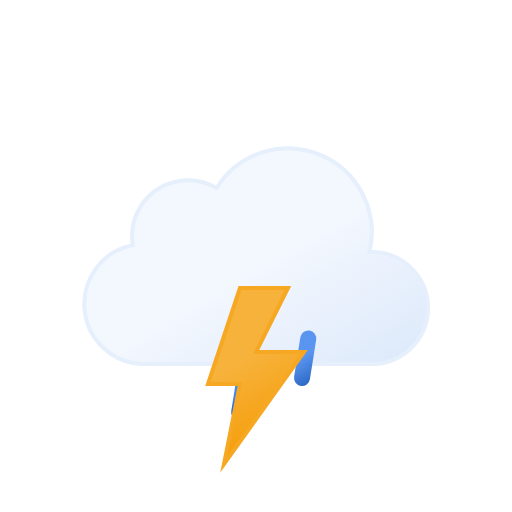
t = 0.00 s
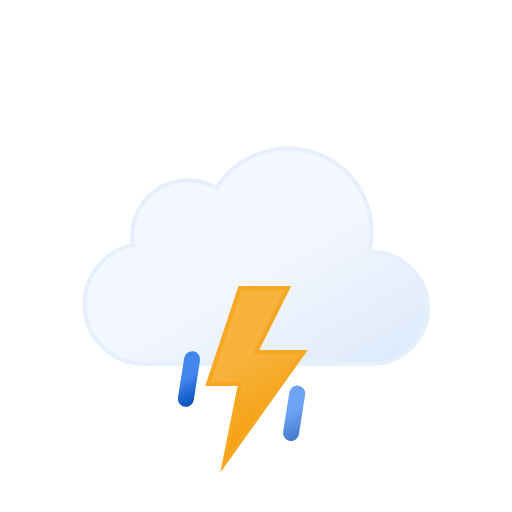
t = 0.32 s
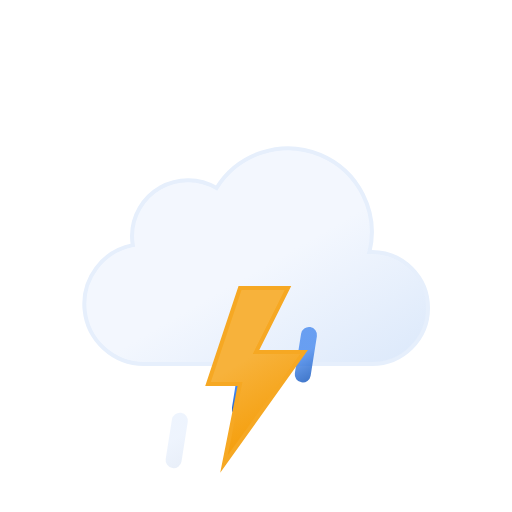
t = 0.68 s
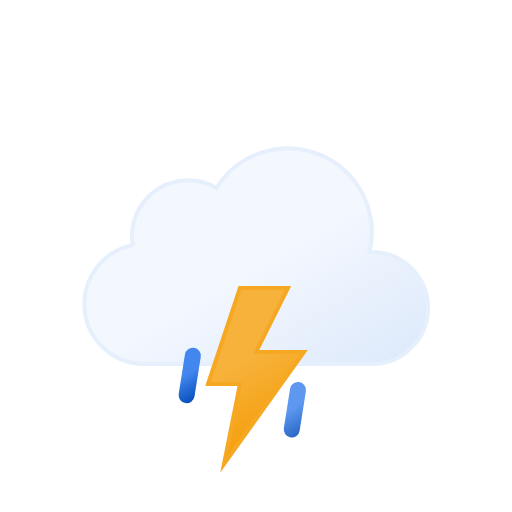
t = 1.00 s
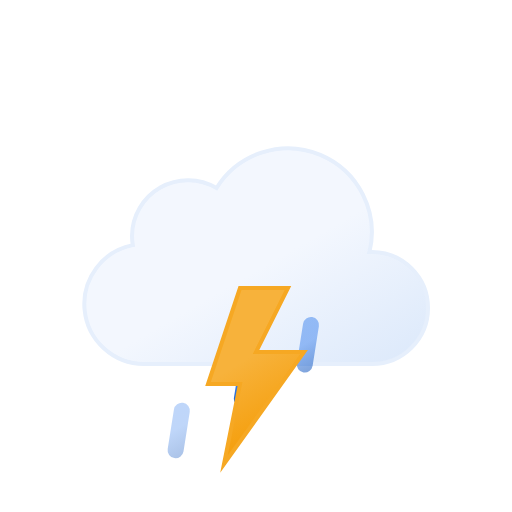
t = 1.32 s
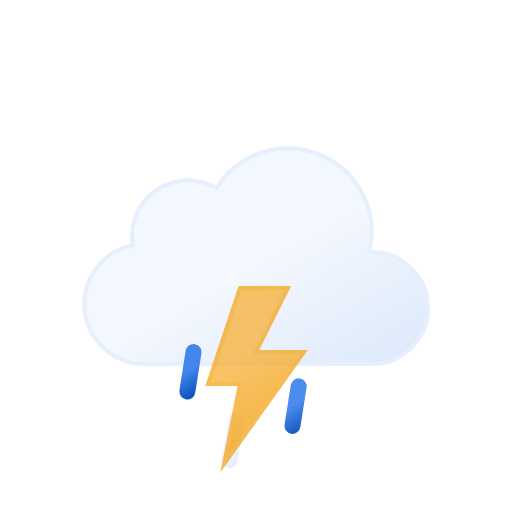
t = 1.68 s

The animated SVG that drew these frames (rendered in a browser with its animation timeline set to each time). Animation: 7 SMIL elements (animate=4,animateTransform=3); one cycle of 2.00 s, repeats indefinitely.

<svg xmlns="http://www.w3.org/2000/svg" xmlns:xlink="http://www.w3.org/1999/xlink" viewBox="0 0 64 64">
	<defs>
		<linearGradient id="a" x1="22.56" y1="21.96" x2="39.2" y2="50.8" gradientUnits="userSpaceOnUse">
			<stop offset="0" stop-color="#f3f7fe"/>
			<stop offset="0.45" stop-color="#f3f7fe"/>
			<stop offset="1" stop-color="#deeafb"/>
		</linearGradient>
		<linearGradient id="b" x1="22.53" y1="42.95" x2="25.47" y2="48.05" gradientUnits="userSpaceOnUse">
			<stop offset="0" stop-color="#4286ee"/>
			<stop offset="0.45" stop-color="#4286ee"/>
			<stop offset="1" stop-color="#0950bc"/>
		</linearGradient>
		<linearGradient id="c" x1="29.53" y1="42.95" x2="32.47" y2="48.05" xlink:href="#b"/>
		<linearGradient id="d" x1="36.53" y1="42.95" x2="39.47" y2="48.05" xlink:href="#b"/>
		<linearGradient id="e" x1="26.74" y1="37.88" x2="35.76" y2="53.52" gradientUnits="userSpaceOnUse">
			<stop offset="0" stop-color="#f7b23b"/>
			<stop offset="0.45" stop-color="#f7b23b"/>
			<stop offset="1" stop-color="#f59e0b"/>
		</linearGradient>
	</defs>
	<path d="M46.5,31.5l-.32,0a10.49,10.49,0,0,0-19.11-8,7,7,0,0,0-10.57,6,7.21,7.21,0,0,0,.1,1.14A7.5,7.5,0,0,0,18,45.5a4.19,4.19,0,0,0,.5,0v0h28a7,7,0,0,0,0-14Z" stroke="#e6effc" stroke-miterlimit="10" stroke-width="0.5" fill="url(#a)"/>
	<line x1="24.39" y1="43.03" x2="23.61" y2="47.97" fill="none" stroke-linecap="round" stroke-miterlimit="10" stroke-width="2" stroke="url(#b)">
		<animateTransform attributeName="transform" type="translate" values="1 -5; -2 10" dur="0.7s" repeatCount="indefinite"/>
		<animate attributeName="opacity" values="0;1;1;0" dur="0.7s" repeatCount="indefinite"/>
	</line>
	<line x1="31.39" y1="43.03" x2="30.61" y2="47.97" fill="none" stroke-linecap="round" stroke-miterlimit="10" stroke-width="2" stroke="url(#c)">
		<animateTransform attributeName="transform" begin="-0.4s" type="translate" values="1 -5; -2 10" dur="0.7s" repeatCount="indefinite"/>
		<animate attributeName="opacity" begin="-0.4s" values="0;1;1;0" dur="0.7s" repeatCount="indefinite"/>
	</line>
	<line x1="38.39" y1="43.03" x2="37.61" y2="47.97" fill="none" stroke-linecap="round" stroke-miterlimit="10" stroke-width="2" stroke="url(#d)">
		<animateTransform attributeName="transform" begin="-0.2s" type="translate" values="1 -5; -2 10" dur="0.7s" repeatCount="indefinite"/>
		<animate attributeName="opacity" begin="-0.2s" values="0;1;1;0" dur="0.7s" repeatCount="indefinite"/>
	</line>
	<polygon points="30 36 26 48 30 48 28 58 38 44 32 44 36 36 30 36" stroke="#f6a823" stroke-miterlimit="10" stroke-width="0.5" fill="url(#e)">
		<animate attributeName="opacity" values="1; 1; 1; 1; 1; 1; 0.1; 1; 0.1; 1; 1; 0.1; 1; 0.1; 1" dur="2s" repeatCount="indefinite"/>
	</polygon>
</svg>
